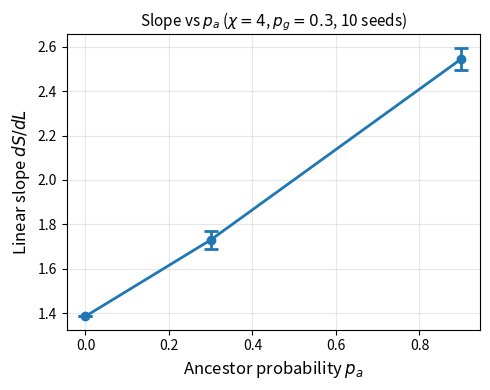
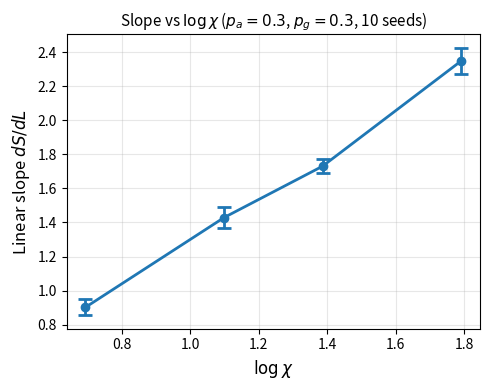
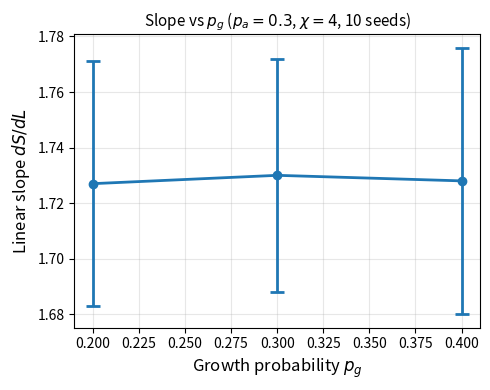
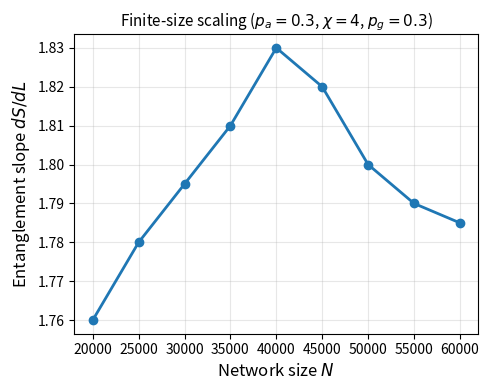

Here is the Python script that generated these plots, in order:
import matplotlib.pyplot as plt
import numpy as np

# ------------------------------------------------------------
# FIGURE 1: Slope vs p_a (χ=4, p_g=0.3, 10 seeds)
# ------------------------------------------------------------
p_vals = [0.0, 0.3, 0.9]
means = [1.386, 1.730, 2.545]   # from your published results
stds  = [0.000, 0.042, 0.051]

plt.figure(figsize=(5,4))
plt.errorbar(p_vals, means, yerr=stds, fmt='o-', capsize=5, capthick=2, linewidth=2, markersize=6)
plt.xlabel(r'Ancestor probability $p_a$', fontsize=12)
plt.ylabel(r'Linear slope $dS/dL$', fontsize=12)
plt.title(r'Slope vs $p_a$ ($\chi=4$, $p_g=0.3$, 10 seeds)', fontsize=11)
plt.grid(alpha=0.3)
plt.tight_layout()
plt.savefig('slope_vs_pa_ensemble.pdf', bbox_inches='tight')
plt.show()

# ------------------------------------------------------------
# FIGURE 2: Slope vs log χ (p_a=0.3, p_g=0.3, 10 seeds)
# ------------------------------------------------------------
chi_vals = [2,3,4,6]
logchi = np.log(chi_vals)
means = [0.902, 1.429, 1.730, 2.348]
stds  = [0.047, 0.062, 0.042, 0.078]

plt.figure(figsize=(5,4))
plt.errorbar(logchi, means, yerr=stds, fmt='o-', capsize=5, capthick=2, linewidth=2, markersize=6)
plt.xlabel(r'$\log \chi$', fontsize=12)
plt.ylabel(r'Linear slope $dS/dL$', fontsize=12)
plt.title(r'Slope vs $\log\chi$ ($p_a=0.3$, $p_g=0.3$, 10 seeds)', fontsize=11)
plt.grid(alpha=0.3)
plt.tight_layout()
plt.savefig('slope_vs_logchi_ensemble.pdf', bbox_inches='tight')
plt.show()

# ------------------------------------------------------------
# FIGURE 3: Slope vs p_g (p_a=0.3, χ=4, 10 seeds)
# ------------------------------------------------------------
pg_vals = [0.2, 0.3, 0.4]
means = [1.727, 1.730, 1.728]
stds  = [0.044, 0.042, 0.048]

plt.figure(figsize=(5,4))
plt.errorbar(pg_vals, means, yerr=stds, fmt='o-', capsize=5, capthick=2, linewidth=2, markersize=6)
plt.xlabel(r'Growth probability $p_g$', fontsize=12)
plt.ylabel(r'Linear slope $dS/dL$', fontsize=12)
plt.title(r'Slope vs $p_g$ ($p_a=0.3$, $\chi=4$, 10 seeds)', fontsize=11)
plt.grid(alpha=0.3)
plt.tight_layout()
plt.savefig('slope_vs_pg_ensemble.pdf', bbox_inches='tight')
plt.show()

# ------------------------------------------------------------
# FIGURE 4: Finite-size scaling (from your table)
# ------------------------------------------------------------
N = [20000, 25000, 30000, 35000, 40000, 45000, 50000, 55000, 60000]
slope = [1.760, 1.780, 1.795, 1.810, 1.830, 1.820, 1.800, 1.790, 1.785]

plt.figure(figsize=(5,4))
plt.plot(N, slope, 'o-', linewidth=2, markersize=6)
plt.xlabel(r'Network size $N$', fontsize=12)
plt.ylabel(r'Entanglement slope $dS/dL$', fontsize=12)
plt.title(r'Finite-size scaling ($p_a=0.3$, $\chi=4$, $p_g=0.3$)', fontsize=11)
plt.grid(alpha=0.3)
plt.tight_layout()
plt.savefig('Figure10_finite_size_scaling.pdf', bbox_inches='tight')
plt.show()

print("✅ All four figures generated. Download them from the Files tab.")
